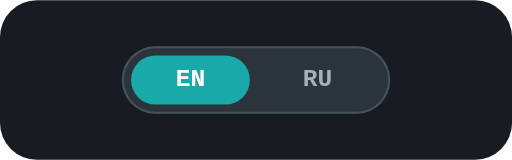
t = 0.00 s
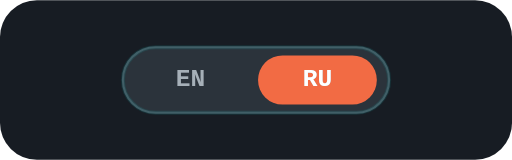
t = 0.63 s
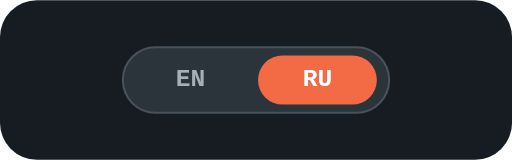
t = 1.36 s
t = 2.00 s: frame unchanged from t = 1.36 s, image omitted
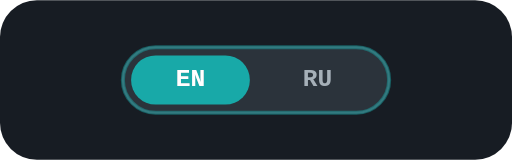
t = 2.74 s
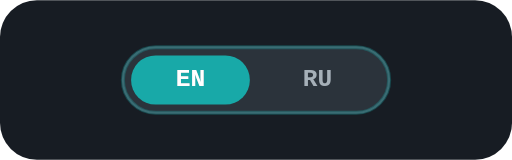
t = 3.18 s

The animated SVG that drew these frames (rendered in a browser with its animation timeline set to each time). Animation: 4 SMIL elements (animate=4); one cycle of 4.00 s, repeats indefinitely.

<svg xmlns="http://www.w3.org/2000/svg" viewBox="0 0 250 78" role="img" aria-label="KeySwitch: sliding EN and RU language dial">
  <defs>
    <clipPath id="activeText">
      <rect x="64" y="27" width="58" height="30" rx="15">
        <animate attributeName="x" values="64;126;126;64;64" keyTimes="0;0.08;0.5;0.58;1" dur="4s" repeatCount="indefinite"/>
      </rect>
    </clipPath>
  </defs>
  <rect width="250" height="78" rx="18" fill="#171C23"/>
  <rect x="60" y="23" width="130" height="32" rx="16" fill="#2B333B" stroke="#48525C"/>
  <rect x="64" y="27" width="58" height="24" rx="12" fill="#18A9A8">
    <animate attributeName="x" values="64;126;126;64;64" keyTimes="0;0.08;0.5;0.58;1" dur="4s" repeatCount="indefinite"/>
    <animate attributeName="fill" values="#18A9A8;#F26B44;#F26B44;#18A9A8;#18A9A8" keyTimes="0;0.08;0.5;0.58;1" dur="4s" repeatCount="indefinite"/>
  </rect>
  <g font-family="ui-monospace, SFMono-Regular, Menlo, monospace" font-size="12" font-weight="700" text-anchor="middle" dominant-baseline="middle">
    <text x="93" y="39" fill="#A6B0B8">EN</text>
    <text x="155" y="39" fill="#A6B0B8">RU</text>
    <g clip-path="url(#activeText)" fill="#FFFFFF">
      <text x="93" y="39">EN</text>
      <text x="155" y="39">RU</text>
    </g>
  </g>
  <rect x="60" y="23" width="130" height="32" rx="16" fill="none" stroke="#18A9A8" stroke-width="2" opacity="0">
    <animate attributeName="opacity" values="0;0.6;0;0;0.6;0" keyTimes="0;0.09;0.18;0.5;0.59;1" dur="4s" repeatCount="indefinite"/>
  </rect>
</svg>
